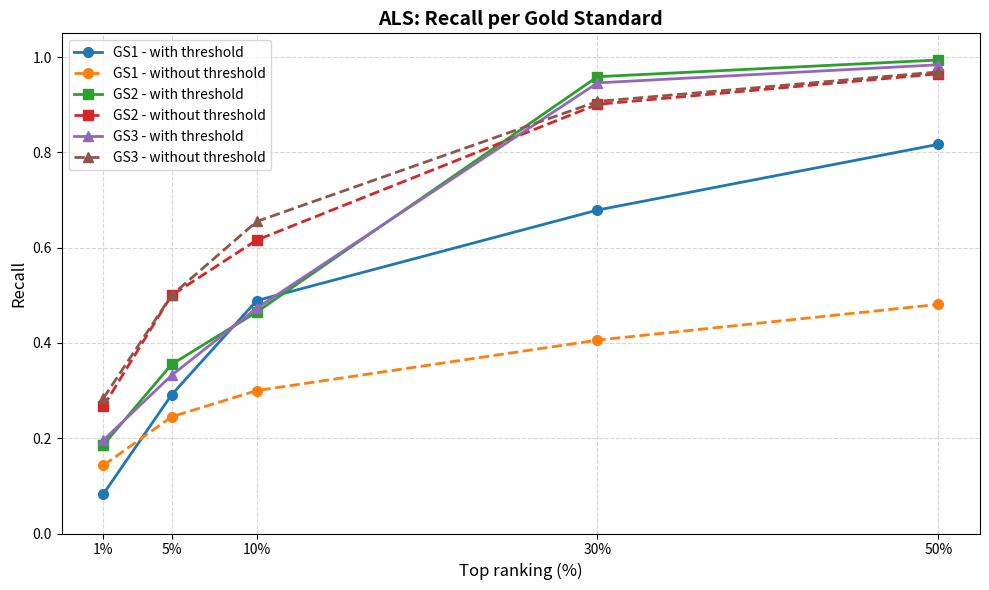
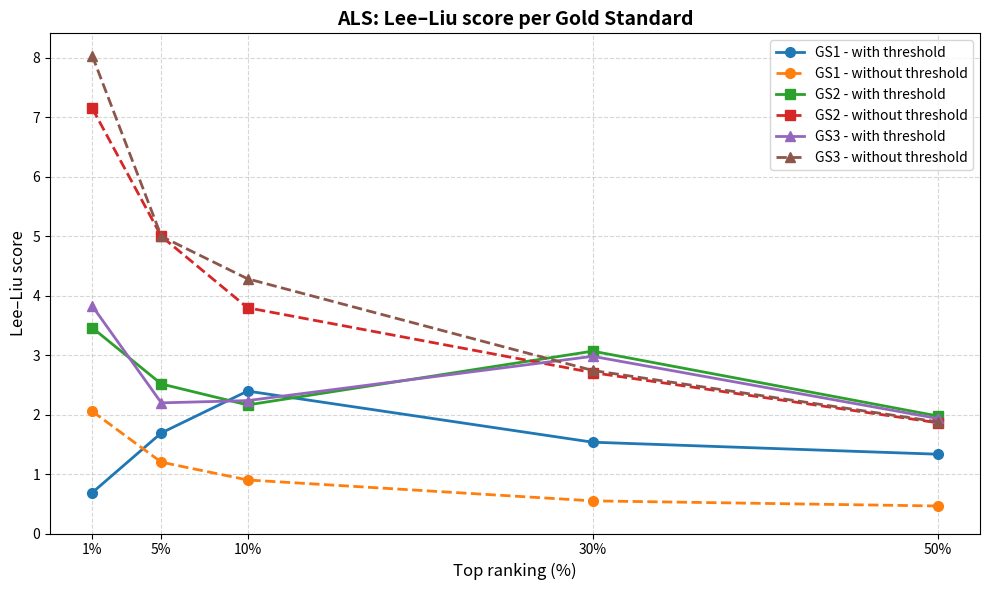
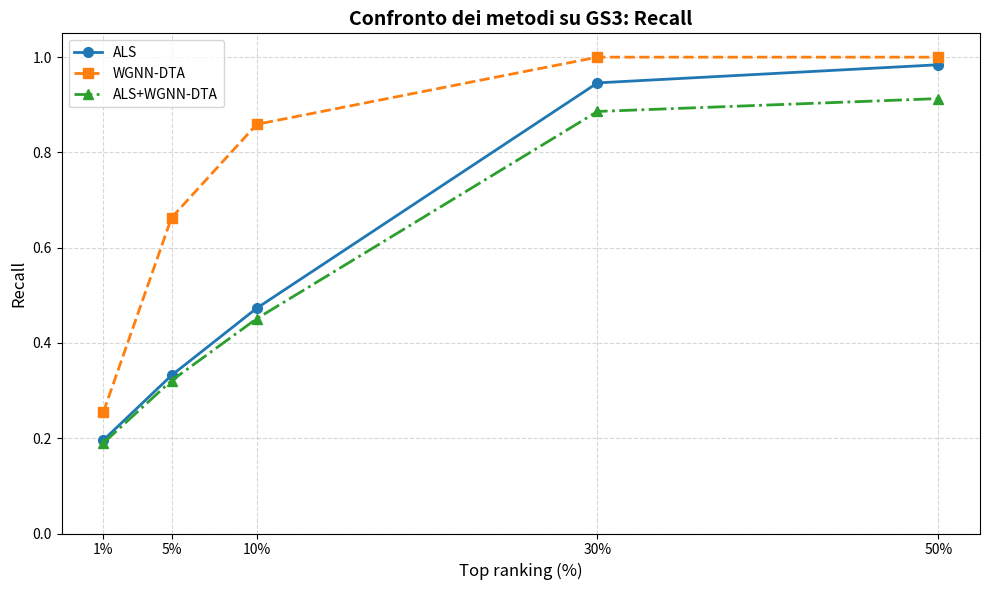
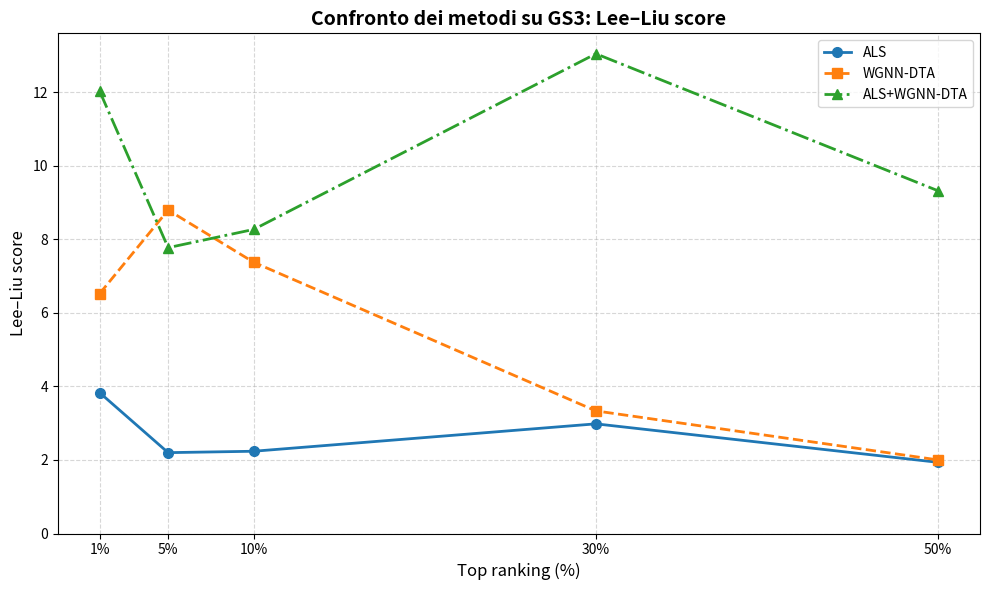

Source code (Python) for these figures, in order:
import matplotlib

matplotlib.use("Agg")

import matplotlib.pyplot as plt
import pandas as pd
from pathlib import Path


# ============================================================
# Configurazione
# ============================================================

OUTPUT_DIR = Path("grafici")
OUTPUT_DIR.mkdir(exist_ok=True)

TOP_PERCENTAGES = [1, 5, 10, 30, 50]


# ============================================================
# Dati
# ============================================================

data = [
    # ALS - GS1 - Reliability Yes
    ["ALS", "GS1", "Yes", 2588, 1, 0.083, 0.688],
    ["ALS", "GS1", "Yes", 2588, 5, 0.291, 1.692],
    ["ALS", "GS1", "Yes", 2588, 10, 0.489, 2.396],
    ["ALS", "GS1", "Yes", 2588, 30, 0.679, 1.536],
    ["ALS", "GS1", "Yes", 2588, 50, 0.817, 1.334],

    # ALS - GS1 - Reliability No
    ["ALS", "GS1", "No", 2588, 1, 0.143, 2.055],
    ["ALS", "GS1", "No", 2588, 5, 0.245, 1.200],
    ["ALS", "GS1", "No", 2588, 10, 0.300, 0.901],
    ["ALS", "GS1", "No", 2588, 30, 0.406, 0.549],
    ["ALS", "GS1", "No", 2588, 50, 0.481, 0.463],

    # ALS - GS2 - Reliability Yes
    ["ALS", "GS2", "Yes", 172, 1, 0.186, 3.461],
    ["ALS", "GS2", "Yes", 172, 5, 0.355, 2.516],
    ["ALS", "GS2", "Yes", 172, 10, 0.465, 2.163],
    ["ALS", "GS2", "Yes", 172, 30, 0.959, 3.068],
    ["ALS", "GS2", "Yes", 172, 50, 0.994, 1.977],

    # ALS - GS2 - Reliability No
    ["ALS", "GS2", "No", 172, 1, 0.267, 7.152],
    ["ALS", "GS2", "No", 172, 5, 0.500, 5.000],
    ["ALS", "GS2", "No", 172, 10, 0.616, 3.798],
    ["ALS", "GS2", "No", 172, 30, 0.901, 2.707],
    ["ALS", "GS2", "No", 172, 50, 0.965, 1.863],

    # ALS - GS3 - Reliability Yes
    ["ALS", "GS3", "Yes", 200, 1, 0.196, 3.827],
    ["ALS", "GS3", "Yes", 200, 5, 0.332, 2.198],
    ["ALS", "GS3", "Yes", 200, 10, 0.473, 2.236],
    ["ALS", "GS3", "Yes", 200, 30, 0.946, 2.981],
    ["ALS", "GS3", "Yes", 200, 50, 0.984, 1.935],

    # ALS - GS3 - Reliability No
    ["ALS", "GS3", "No", 200, 1, 0.284, 8.036],
    ["ALS", "GS3", "No", 200, 5, 0.500, 5.000],
    ["ALS", "GS3", "No", 200, 10, 0.655, 4.285],
    ["ALS", "GS3", "No", 200, 30, 0.907, 2.743],
    ["ALS", "GS3", "No", 200, 50, 0.969, 1.878],

    # WGNN-DTA - GS3 - Reliability Yes
    ["WGNN-DTA", "GS3", "Yes", 200, 1, 0.255, 6.523],
    ["WGNN-DTA", "GS3", "Yes", 200, 5, 0.663, 8.792],
    ["WGNN-DTA", "GS3", "Yes", 200, 10, 0.859, 7.373],
    ["WGNN-DTA", "GS3", "Yes", 200, 30, 1.000, 3.333],
    ["WGNN-DTA", "GS3", "Yes", 200, 50, 1.000, 2.000],

    # ALS+WGNN-DTA - GS3 - Reliability Yes
    ["ALS+WGNN-DTA", "GS3", "Yes", 200, 1, 0.190, 12.021],
    ["ALS+WGNN-DTA", "GS3", "Yes", 200, 5, 0.321, 7.770],
    ["ALS+WGNN-DTA", "GS3", "Yes", 200, 10, 0.451, 8.266],
    ["ALS+WGNN-DTA", "GS3", "Yes", 200, 30, 0.886, 13.041],
    ["ALS+WGNN-DTA", "GS3", "Yes", 200, 50, 0.913, 9.316],
]

columns = [
    "Method",
    "Gold Standard",
    "Reliability",
    "Size",
    "Top Percentage",
    "Recall",
    "Lee-Liu score",
]

df = pd.DataFrame(data, columns=columns)


# ============================================================
# Funzione comune per la formattazione
# ============================================================

def format_plot(
    ax,
    title,
    ylabel,
    y_min=None,
    y_max=None,
):
    ax.set_title(title, fontsize=14, fontweight="bold")
    ax.set_xlabel("Top ranking (%)", fontsize=12)
    ax.set_ylabel(ylabel, fontsize=12)

    ax.set_xticks(TOP_PERCENTAGES)
    ax.set_xticklabels([f"{value}%" for value in TOP_PERCENTAGES])

    if y_min is not None or y_max is not None:
        ax.set_ylim(bottom=y_min, top=y_max)

    ax.grid(True, linestyle="--", alpha=0.5)
    ax.legend(title=None, frameon=True)
    ax.figure.tight_layout()


# ============================================================
# 1-2. Grafici ALS per Gold Standard e reliability threshold
# ============================================================

def plot_als_by_gold_standard(metric, ylabel, output_filename):
    als_data = df[df["Method"] == "ALS"].copy()

    line_styles = {
        "Yes": "-",
        "No": "--",
    }

    markers = {
        "GS1": "o",
        "GS2": "s",
        "GS3": "^",
    }

    fig, ax = plt.subplots(figsize=(10, 6))

    for gold_standard in ["GS1", "GS2", "GS3"]:
        for reliability in ["Yes", "No"]:
            subset = als_data[
                (als_data["Gold Standard"] == gold_standard)
                & (als_data["Reliability"] == reliability)
            ].sort_values("Top Percentage")

            threshold_label = (
                "with threshold"
                if reliability == "Yes"
                else "without threshold"
            )

            ax.plot(
                subset["Top Percentage"],
                subset[metric],
                marker=markers[gold_standard],
                linestyle=line_styles[reliability],
                linewidth=2,
                markersize=7,
                label=f"{gold_standard} - {threshold_label}",
            )

    y_max = 1.05 if metric == "Recall" else None

    format_plot(
        ax=ax,
        title=f"ALS: {ylabel} per Gold Standard",
        ylabel=ylabel,
        y_min=0,
        y_max=y_max,
    )

    fig.savefig(
        OUTPUT_DIR / output_filename,
        dpi=300,
        bbox_inches="tight",
    )

    plt.show()
    plt.close(fig)


plot_als_by_gold_standard(
    metric="Recall",
    ylabel="Recall",
    output_filename="als_recall_gold_standard_threshold.png",
)

plot_als_by_gold_standard(
    metric="Lee-Liu score",
    ylabel="Lee–Liu score",
    output_filename="als_lee_liu_gold_standard_threshold.png",
)


# ============================================================
# 3-4. Confronto dei metodi su GS3
# ============================================================

def plot_gs3_method_comparison(metric, ylabel, output_filename):
    methods = ["ALS", "WGNN-DTA", "ALS+WGNN-DTA"]

    gs3_data = df[
        (df["Gold Standard"] == "GS3")
        & (df["Reliability"] == "Yes")
        & (df["Method"].isin(methods))
    ].copy()

    markers = {
        "ALS": "o",
        "WGNN-DTA": "s",
        "ALS+WGNN-DTA": "^",
    }

    line_styles = {
        "ALS": "-",
        "WGNN-DTA": "--",
        "ALS+WGNN-DTA": "-.",
    }

    fig, ax = plt.subplots(figsize=(10, 6))

    for method in methods:
        subset = (
            gs3_data[gs3_data["Method"] == method]
            .sort_values("Top Percentage")
        )

        if subset.empty:
            print(f"Attenzione: nessun dato trovato per {method}")
            continue

        x_values = subset["Top Percentage"].astype(float).to_numpy()
        y_values = subset[metric].astype(float).to_numpy()

        ax.plot(
            x_values,
            y_values,
            marker=markers[method],
            linestyle=line_styles[method],
            linewidth=2,
            markersize=7,
            label=method,
        )

    ax.set_title(
        f"Confronto dei metodi su GS3: {ylabel}",
        fontsize=14,
        fontweight="bold",
    )
    ax.set_xlabel("Top ranking (%)", fontsize=12)
    ax.set_ylabel(ylabel, fontsize=12)

    ax.set_xticks(TOP_PERCENTAGES)
    ax.set_xticklabels(
        [f"{percentage}%" for percentage in TOP_PERCENTAGES]
    )

    ax.set_ylim(bottom=0)

    if metric == "Recall":
        ax.set_ylim(0, 1.05)

    ax.grid(True, linestyle="--", alpha=0.5)
    ax.legend()
    fig.tight_layout()

    output_path = OUTPUT_DIR / output_filename

    fig.savefig(
        output_path,
        dpi=300,
        bbox_inches="tight",
    )

    print(f"Grafico salvato in: {output_path}")

    # Con il backend Agg questa operazione non usa finestre macOS.
    plt.close(fig)

plot_gs3_method_comparison(
    metric="Recall",
    ylabel="Recall",
    output_filename="gs3_metodi_recall.png",
)

plot_gs3_method_comparison(
    metric="Lee-Liu score",
    ylabel="Lee–Liu score",
    output_filename="gs3_metodi_lee_liu.png",
)
